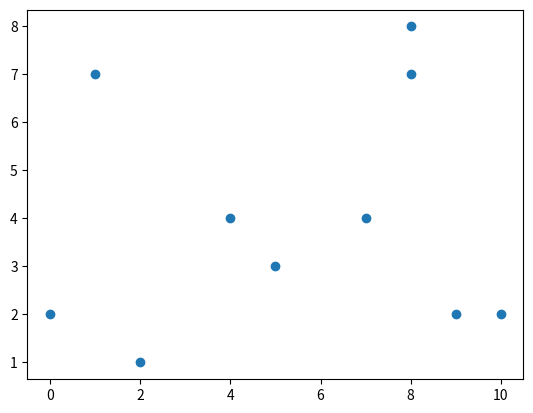

Write Python code to recreate this figure.
import random
import matplotlib.pyplot as plt


x = []
y = []

for i in range(0,10):
    x += [random.randint(0,10)]
    y += [random.randint(0,10)]


print(x)
print(y)

plt.scatter(x,y)
plt.show()